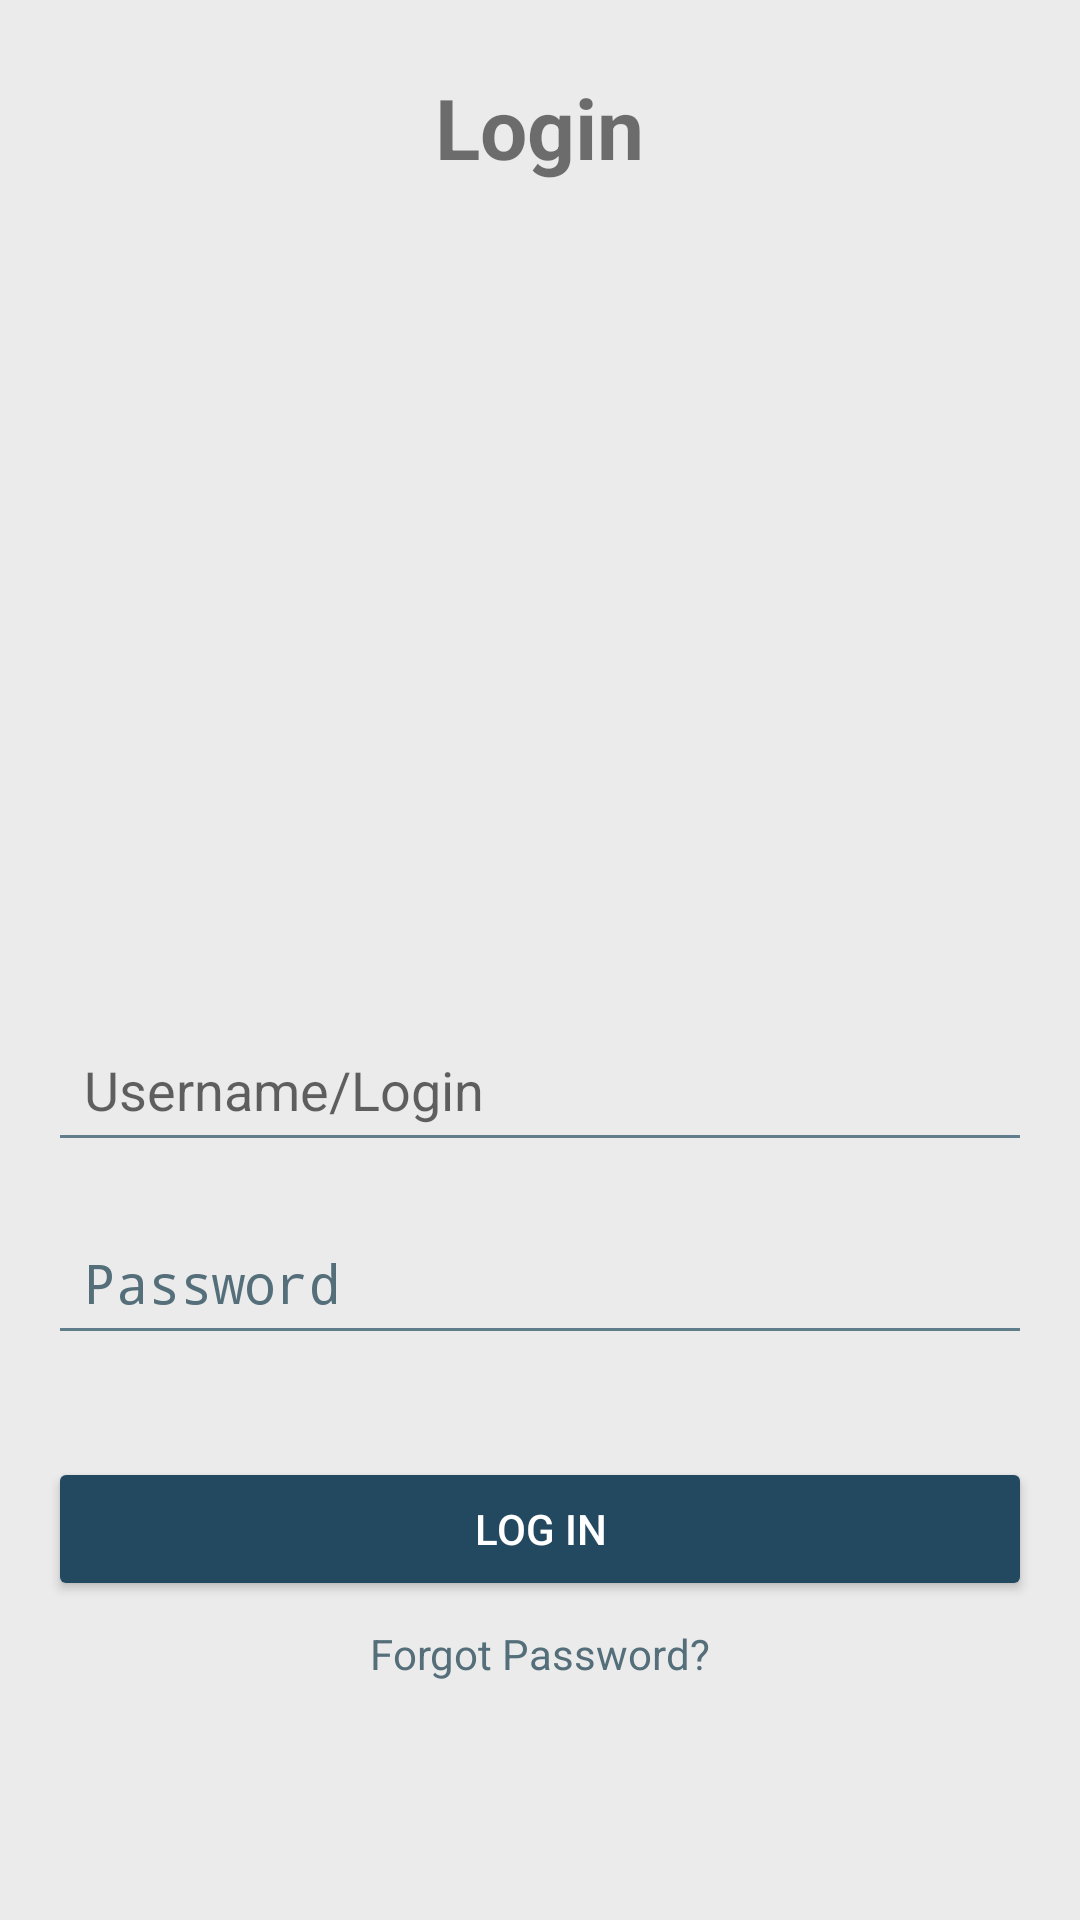

Layout XML and referenced resources for this Android screen:
<!-- AndroidManifest.xml: application theme Theme.EmployeeDataManagementMobileApplication -->
<!-- res/layout/login.xml -->
<?xml version="1.0" encoding="utf-8"?>
<LinearLayout xmlns:android="http://schemas.android.com/apk/res/android"
    xmlns:tools="http://schemas.android.com/tools"
    android:layout_width="match_parent"
    android:layout_height="match_parent"
    android:background="#EBEBEB">

    <LinearLayout
        android:layout_width="match_parent"
        android:layout_height="match_parent"
        android:gravity="center"
        android:orientation="vertical"
        android:padding="16dp">

        <TextView
            android:layout_width="wrap_content"
            android:layout_height="wrap_content"
            android:layout_gravity="center"
            android:layout_marginTop="-8mm"
            android:color="@color/black"
            android:text="@string/login"
            android:textSize="28sp"
            android:textStyle="bold" />

        <ImageView
            android:layout_width="285dp"
            android:layout_height="230dp"
            android:layout_marginTop="20dp"
            android:importantForAccessibility="no"
            android:src="@drawable/loginimage" />

        <EditText
            android:id="@+id/usernameInput"
            android:layout_width="match_parent"
            android:layout_height="wrap_content"
            android:layout_marginTop="28dp"
            android:layout_marginBottom="16dp"
            android:backgroundTint="#607D8B"
            android:hint="@string/username_login"
            android:importantForAutofill="no"
            android:inputType="text"
            android:padding="12dp"
            android:textColor="#FFFFFF"
            tools:ignore="VisualLintTextFieldSize" />

        <EditText
            android:id="@+id/passwordInput"
            android:layout_width="match_parent"
            android:layout_height="wrap_content"
            android:layout_marginBottom="24dp"
            android:backgroundTint="#607D8B"
            android:hint="@string/password"
            android:importantForAutofill="no"
            android:inputType="textPassword"
            android:padding="12dp"
            android:textColor="#FFFFFF"
            android:textColorHint="#546E7A"
            tools:ignore="VisualLintTextFieldSize,TextContrastCheck" />

        <Button
            android:id="@+id/loginButton"
            android:layout_width="match_parent"
            android:layout_height="wrap_content"
            android:layout_marginTop="10dp"
            android:layout_marginBottom="8dp"
            android:backgroundTint="#22495F"
            android:text="@string/log_in"
            android:textColor="#FFFFFF"
            tools:ignore="VisualLintButtonSize" />

        <TextView
            android:id="@+id/forgotPassword"
            android:layout_width="wrap_content"
            android:layout_height="wrap_content"
            android:layout_gravity="center"
            android:text="@string/forgot_password"
            android:textColor="#546E7A" />
    </LinearLayout>

</LinearLayout>
<!-- resources referenced by this layout -->
<resources>
  <string name="forgot_password">Forgot Password?</string>
  <string name="log_in">Log In</string>
  <string name="login">Login</string>
  <string name="password">Password</string>
  <string name="username_login">Username/Login</string>
  <style name="Theme.EmployeeDataManagementMobileApplication" parent="android:Theme.Material.Light.NoActionBar" />
  <!-- not gathered from this repository: default colours our renderer supplied (Android Studio template values) -->
  <color name="black">#FF000000</color>
</resources>
